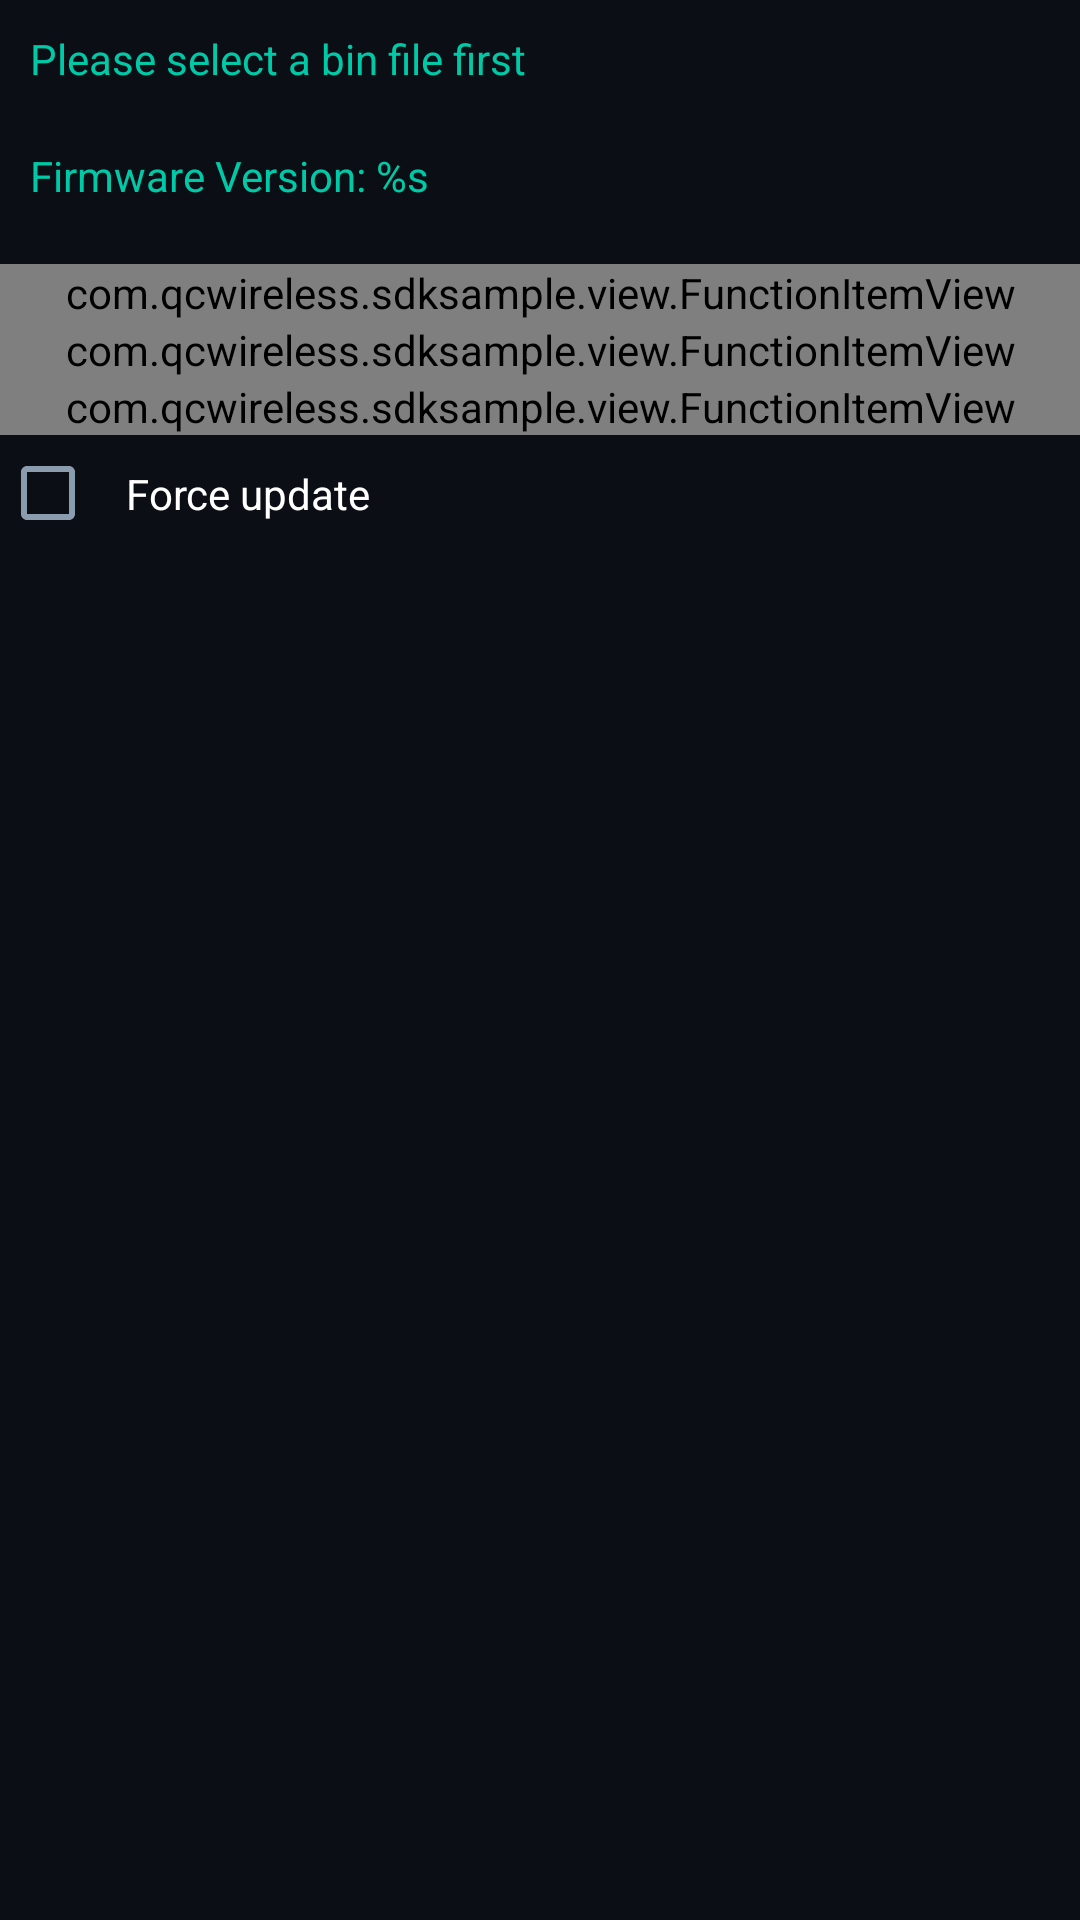

Here is an Android app screen rendered from its layout file. Give the layout XML and the strings, colors and styles it references.
<!-- AndroidManifest.xml: application theme Theme.SDKSample -->
<!-- res/layout/activity_ota.xml -->
<?xml version="1.0" encoding="utf-8"?>

<LinearLayout xmlns:android="http://schemas.android.com/apk/res/android"
    xmlns:app="http://schemas.android.com/apk/res-auto"
    xmlns:tools="http://schemas.android.com/tools"
    android:layout_width="match_parent"
    android:layout_height="match_parent"
    android:background="@color/bg_primary"
    android:orientation="vertical"
    tools:context=".activity.OtaActivity">




    <TextView
        android:id="@+id/tv_tip"
        android:padding="10dp"
        android:layout_width="wrap_content"
        android:layout_height="wrap_content"
        android:text="@string/qc_text_0037"
        android:textColor="@color/text_bright" />

    <TextView
        android:id="@+id/tv_firmware_version"
        android:padding="10dp"
        android:layout_width="wrap_content"
        android:layout_height="wrap_content"
        android:text="@string/qc_text_0104"
        android:textColor="@color/text_bright" />

    <com.qcwireless.sdksample.view.FunctionItemView
        android:id="@+id/select_file"
        android:layout_marginTop="@dimen/qc_dp_10"
        android:layout_width="match_parent"
        app:fiv_showArrow="true"
        android:layout_height="wrap_content"
        app:fiv_titleText="@string/text_33" />

    <com.qcwireless.sdksample.view.FunctionItemView
        android:id="@+id/start_ota"
        android:layout_width="match_parent"
        app:fiv_showArrow="true"
        android:layout_height="wrap_content"
        app:fiv_titleText="@string/text_34" />



    <com.qcwireless.sdksample.view.FunctionItemView
        android:id="@+id/stop_ota"
        android:layout_width="match_parent"
        android:layout_height="wrap_content"
        app:fiv_titleText="@string/qc_text_0036" />

    <CheckBox
        android:id="@+id/force_update"
        android:layout_width="match_parent"
        android:layout_height="wrap_content"
        android:padding="@dimen/qc_dp_10"
        android:text="@string/qc_text_0109"
        android:textColor="@color/text_primary" />

    <TextView
        android:id="@+id/select_file_path"
        android:layout_width="wrap_content"
        app:fiv_showArrow="true"
        android:layout_height="wrap_content"
        android:padding="@dimen/qc_dp_10"
        android:textColor="@color/text_primary" />

    <TextView
        android:id="@+id/tv_progress"
        android:layout_width="wrap_content"
        android:layout_height="wrap_content"
        android:padding="@dimen/qc_dp_10"
        android:textColor="@color/text_primary" />

</LinearLayout>
<!-- resources referenced by this layout -->
<resources>
  <color name="bg_primary">#0B0E14</color>
  <color name="text_bright">#00C9A7</color>
  <color name="text_primary">#FFFFFF</color>
  <dimen name="qc_dp_10">10dp</dimen>
  <string name="qc_text_0036">Stop upgrading</string>
  <string name="qc_text_0037">Please select a bin file first</string>
  <string name="qc_text_0104">Firmware Version: %s</string>
  <string name="qc_text_0109">Force update</string>
  <string name="text_33">Select file</string>
  <string name="text_34">Start upgrading</string>
  <style name="Theme.SDKSample" parent="Theme.AppCompat.Light.NoActionBar">
          <item name="colorPrimary">@color/hftx_teal</item>
          <item name="colorPrimaryVariant">@color/hftx_surface</item>
          <item name="colorOnPrimary">@color/hftx_bg</item>
          <item name="colorSecondary">@color/hftx_gold</item>
          <item name="colorSecondaryVariant">@color/hftx_surface_elevated</item>
          <item name="colorOnSecondary">@color/hftx_bg</item>
          <item name="android:windowBackground">@color/hftx_bg</item>
          <item name="android:statusBarColor" tools:targetApi="l">@color/hftx_bg</item>
          <item name="android:navigationBarColor">@color/hftx_bg</item>
          <item name="android:windowLightStatusBar" tools:targetApi="m">false</item>
          <item name="windowActionBar">false</item>
          <item name="windowNoTitle">true</item>
          <item name="android:windowContentOverlay">@null</item>
          <item name="android:textColorPrimary">@color/hftx_text_primary</item>
          <item name="android:textColorSecondary">@color/hftx_text_secondary</item>
          <item name="android:textColor">@color/hftx_text_primary</item>
      </style>
  <color name="hftx_teal">#00C9A7</color>
  <color name="hftx_surface">#131A22</color>
  <color name="hftx_bg">#0B0E14</color>
  <color name="hftx_gold">#F0A500</color>
  <color name="hftx_surface_elevated">#1B2633</color>
  <color name="hftx_text_primary">#FFFFFF</color>
  <color name="hftx_text_secondary">#8B9CAF</color>
</resources>
